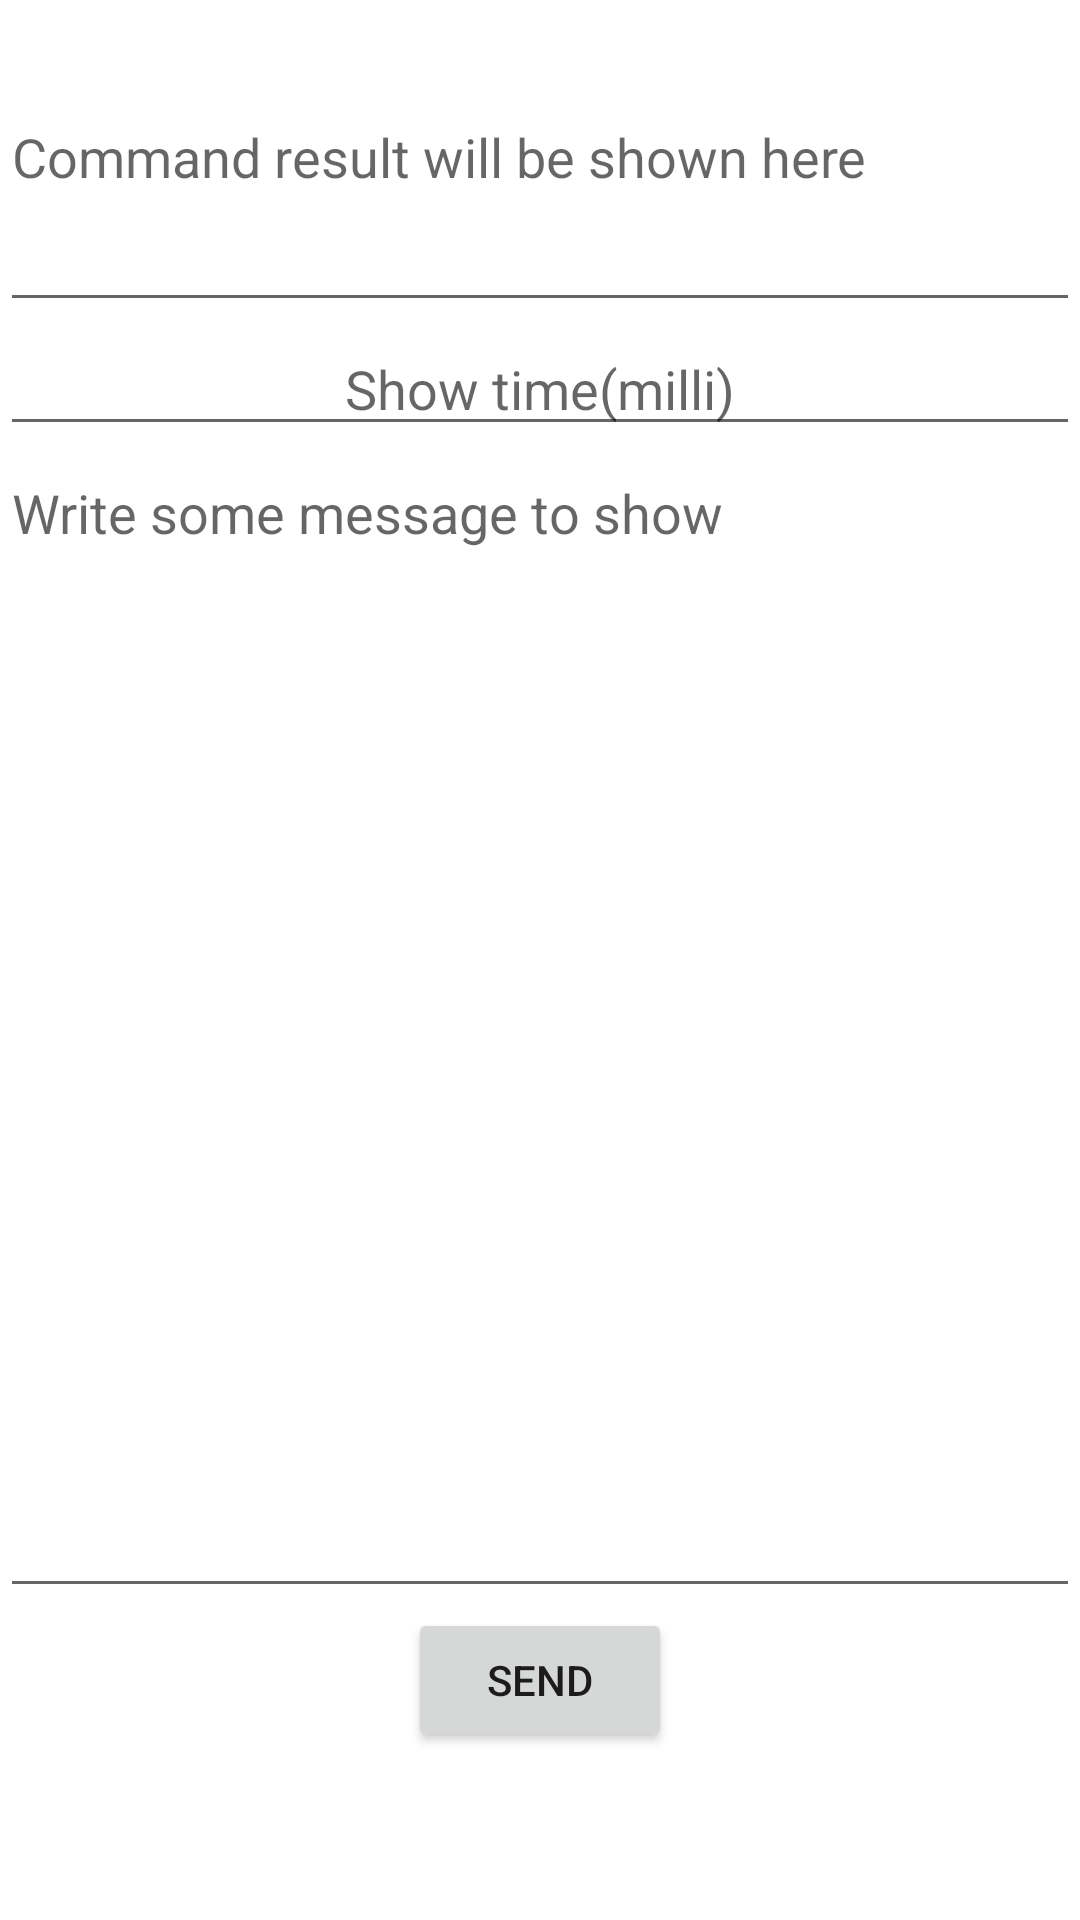

Android layout source for this screen:
<!-- AndroidManifest.xml: application theme Theme.RemoteControlClient -->
<!-- res/layout/fragment_show_text.xml -->
<?xml version="1.0" encoding="utf-8"?>
<LinearLayout xmlns:android="http://schemas.android.com/apk/res/android"
    xmlns:tools="http://schemas.android.com/tools"
    android:layout_width="match_parent"
    android:layout_height="match_parent"
    android:orientation="vertical"
    tools:context=".fragment.ShowTextFragment">

    <EditText
        android:id="@+id/test_output"
        android:layout_width="match_parent"
        android:layout_height="0dp"
        android:layout_marginTop="30dp"
        android:layout_weight="0.2"
        android:autofillHints="@string/hint_for_command_result"
        android:gravity="start|top"
        android:hint="@string/hint_for_command_result"
        android:inputType="text" />

    <EditText
        android:id="@+id/show_time_text"
        android:layout_width="match_parent"
        android:layout_height="wrap_content"
        android:layout_gravity="center"
        android:ems="10"
        android:gravity="center"
        android:hint="@string/hint_for_show_time"
        android:importantForAutofill="no"
        android:inputType="numberDecimal" />

    <EditText
        android:id="@+id/test_text"
        android:layout_width="match_parent"
        android:layout_height="0dp"
        android:layout_weight="1"
        android:autofillHints="@string/hint_for_test_text"
        android:gravity="start|top"
        android:hint="@string/hint_for_show_text_input"
        android:inputType="textMultiLine" />


    <Button
        android:id="@+id/send_command_button"
        android:layout_width="wrap_content"
        android:layout_height="wrap_content"
        android:layout_gravity="center"
        android:layout_marginBottom="20dp"
        android:text="@string/send_command_button_text" />

    <ProgressBar
        android:id="@+id/getting_command_result_progress_bar"
        style="@style/Widget.AppCompat.ProgressBar.Horizontal"
        android:layout_width="match_parent"
        android:layout_height="wrap_content"
        android:layout_marginBottom="20dp"
        android:max="100"
        android:visibility="invisible" />
</LinearLayout>
<!-- resources referenced by this layout -->
<resources>
  <string name="hint_for_command_result">Command result will be shown here</string>
  <string name="hint_for_show_text_input">Write some message to show</string>
  <string name="hint_for_show_time">Show time(milli)</string>
  <string name="hint_for_test_text">Write some message to test</string>
  <string name="send_command_button_text">Send</string>
  <style name="Theme.RemoteControlClient" parent="Theme.MaterialComponents.DayNight.NoActionBar">
          
          <item name="colorPrimary">@color/purple_500</item>
          <item name="colorPrimaryVariant">@color/purple_700</item>
          <item name="colorOnPrimary">@color/white</item>
          
          <item name="colorSecondary">@color/teal_200</item>
          <item name="colorSecondaryVariant">@color/teal_700</item>
          <item name="colorOnSecondary">@color/black</item>
          
          <item name="android:statusBarColor" tools:targetApi="l">?attr/colorPrimaryVariant</item>
          
      </style>
  <color name="purple_500">#FF6200EE</color>
  <color name="purple_700">#FF3700B3</color>
  <color name="white">#FFFFFFFF</color>
  <color name="teal_200">#FF03DAC5</color>
  <color name="teal_700">#FF018786</color>
  <color name="black">#FF000000</color>
</resources>
